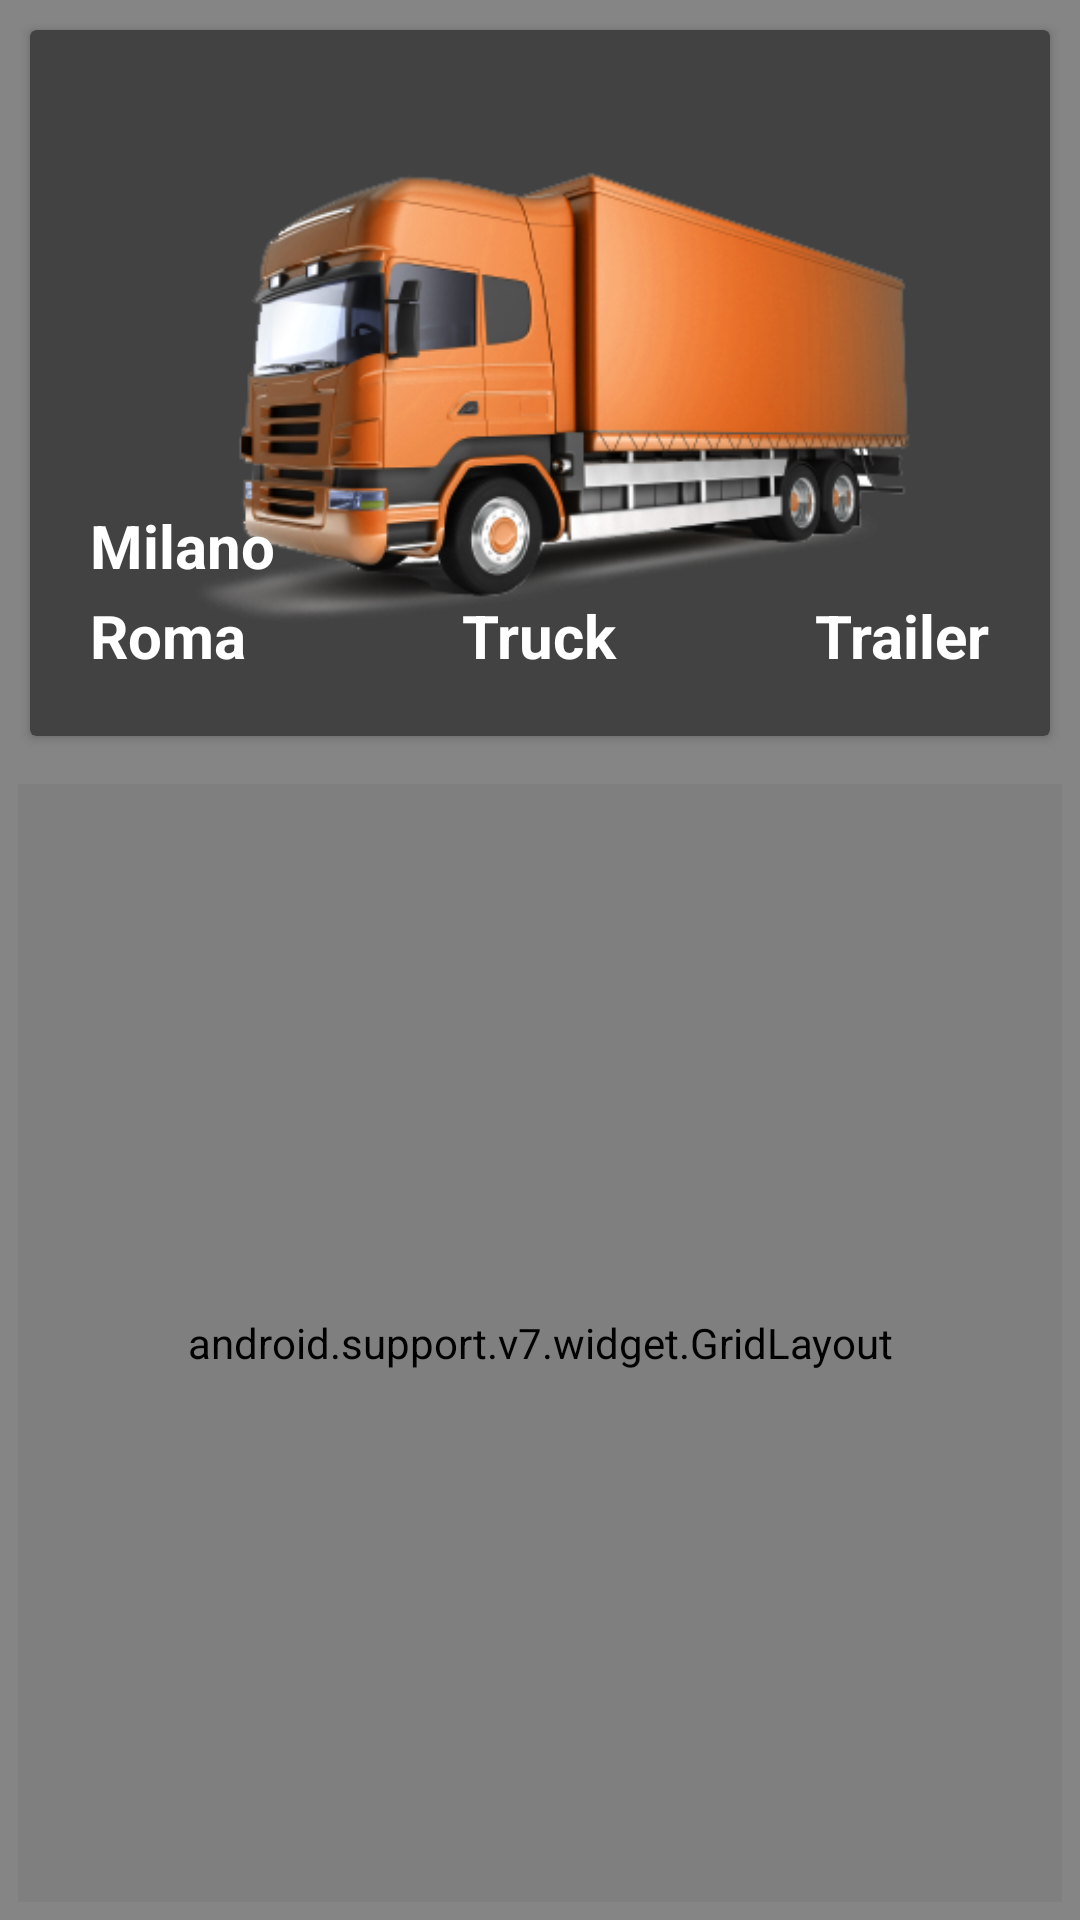

This screen was rendered from an Android layout file. Write that file and the resources it references.
<!-- AndroidManifest.xml: application theme AppTheme -->
<!-- res/layout/home_fragment.xml -->
<?xml version="1.0" encoding="utf-8"?>
<LinearLayout xmlns:android="http://schemas.android.com/apk/res/android"
    android:layout_width="match_parent"
    android:layout_height="match_parent"
    xmlns:app="http://schemas.android.com/apk/res-auto"
    android:orientation="vertical"
    android:weightSum="10"
    android:background="@color/gray_dark">

    <android.support.v7.widget.CardView
        android:id="@+id/card_active_trip"
        android:layout_width="match_parent"
        android:layout_height="0dp"
        android:layout_weight="4"
        android:fitsSystemWindows="true"
        app:cardBackgroundColor="@color/cardview_dark_background"
        android:elevation="@dimen/cardview_default_elevation"
        android:layout_margin="10dp"
        >

        <ImageView
            android:layout_width="match_parent"
            android:layout_height="match_parent"
            android:src="@drawable/truck_active_trip"
            android:layout_gravity="top"
            android:paddingBottom="10dp"/>
        <TextView
            android:layout_width="wrap_content"
            android:layout_height="wrap_content"
            android:textColor="@color/white"
            android:text="Milano"
            android:textSize="20sp"
            android:textStyle="bold"
            android:layout_margin="20dp"
            android:layout_gravity="start|bottom"
            android:paddingBottom="30dp"/>
        <TextView
            android:layout_width="wrap_content"
            android:layout_height="wrap_content"
            android:textColor="@color/white"
            android:text="Truck"
            android:textSize="20sp"
            android:textStyle="bold"
            android:layout_margin="20dp"
            android:layout_gravity="center|bottom"/>
        <TextView
            android:layout_width="wrap_content"
            android:layout_height="wrap_content"
            android:textColor="@color/white"
            android:text="Roma"
            android:textSize="20sp"
            android:textStyle="bold"
            android:layout_margin="20dp"
            android:layout_gravity="start|bottom"/>

        <TextView
            android:layout_width="wrap_content"
            android:layout_height="wrap_content"
            android:textColor="@color/white"
            android:text="Trailer"
            android:textSize="20sp"
            android:textStyle="bold"
            android:layout_margin="20dp"
            android:layout_gravity="end|bottom"/>



    </android.support.v7.widget.CardView>


    <android.support.v7.widget.GridLayout
        android:layout_weight="6"
        android:layout_width="match_parent"
        android:layout_height="wrap_content"
        app:rowCount="4"
        app:columnCount="2"
        android:layout_margin="6dp"
        >
        <android.support.v7.widget.CardView
            android:id="@+id/card_calendar"
            android:layout_width="0dp"
            android:layout_height="0dp"
            android:layout_margin="4dp"
            android:elevation="3dp"
            app:layout_columnWeight="1"
            app:layout_rowWeight="1"
            app:cardBackgroundColor="@color/guillotine_background_dark"
            android:foreground="?android:attr/selectableItemBackground"
            android:clickable="true"
                        >
            <ImageView
                android:layout_width="wrap_content"
                android:layout_height="wrap_content"
                android:src="@drawable/calendar_button"
                android:layout_gravity="center"
                android:layout_marginBottom="10dp"
                />
            <LinearLayout
                android:layout_width="match_parent"
                android:layout_height="35dp"
                android:layout_gravity="bottom"
                android:background="@color/guillotine_background"
                android:layout_margin="1dp"
                android:gravity="center">
                <TextView
                    android:layout_width="wrap_content"
                    android:layout_height="wrap_content"
                    android:textStyle="bold"
                    android:textSize="20sp"
                    android:textColor="@color/white"
                    android:text="Calendar"
                    />
            </LinearLayout>

        </android.support.v7.widget.CardView>
        <android.support.v7.widget.CardView
            android:id="@+id/card_chat"
            android:layout_width="0dp"
            android:layout_height="0dp"
            android:layout_margin="4dp"
            android:elevation="3dp"
            app:layout_columnWeight="1"
            app:layout_rowWeight="1"
            app:cardBackgroundColor="@color/guillotine_background_dark"
            android:foreground="?android:attr/selectableItemBackground"
            android:clickable="true"
            >
            <ImageView
                android:layout_width="wrap_content"
                android:layout_height="wrap_content"
                android:src="@drawable/chat_button"
                android:layout_gravity="center"
                android:layout_marginBottom="10dp"
                />

            <LinearLayout
                android:layout_width="match_parent"
                android:layout_height="35dp"
                android:layout_gravity="bottom"
                android:background="@color/guillotine_background"
                android:layout_margin="1dp"
                android:gravity="center">
                <TextView
                    android:layout_width="wrap_content"
                    android:layout_height="wrap_content"
                    android:textStyle="bold"
                    android:textSize="20sp"
                    android:textColor="@color/white"
                    android:text="Chat"
                    />
            </LinearLayout>

        </android.support.v7.widget.CardView>
        <android.support.v7.widget.CardView
            android:id="@+id/card_trips"
            android:layout_width="0dp"
            android:layout_height="0dp"
            android:layout_margin="4dp"
            android:elevation="3dp"
            app:layout_columnWeight="1"
            app:layout_rowWeight="1"
            app:cardBackgroundColor="@color/guillotine_background_dark"
            android:foreground="?android:attr/selectableItemBackground"
            android:clickable="true">
            <ImageView
                android:layout_width="wrap_content"
                android:layout_height="wrap_content"
                android:src="@drawable/trips_button"
                android:layout_gravity="center"
                android:layout_marginBottom="10dp"
                />
            <LinearLayout
                android:layout_width="match_parent"
                android:layout_height="35dp"
                android:layout_gravity="bottom"
                android:background="@color/guillotine_background"
                android:layout_margin="1dp"
                android:gravity="center">
                <TextView
                    android:layout_width="wrap_content"
                    android:layout_height="wrap_content"
                    android:textStyle="bold"
                    android:textSize="20sp"
                    android:textColor="@color/white"
                    android:text="My Trips"
                    />
            </LinearLayout>

        </android.support.v7.widget.CardView>
        <android.support.v7.widget.CardView
            android:id="@+id/card_personal_area"
            android:layout_width="0dp"
            android:layout_height="0dp"
            android:layout_margin="4dp"
            android:elevation="3dp"
            app:layout_columnWeight="1"
            app:layout_rowWeight="1"
            app:cardBackgroundColor="@color/guillotine_background_dark"
            android:foreground="?android:attr/selectableItemBackground"
            android:clickable="true">
            <ImageView
                android:layout_width="wrap_content"
                android:layout_height="wrap_content"
                android:src="@drawable/personal_area_button"
                android:layout_gravity="center"
                android:layout_marginBottom="10dp"
                />
            <LinearLayout
                android:layout_width="match_parent"
                android:layout_height="35dp"
                android:layout_gravity="bottom"
                android:background="@color/guillotine_background"
                android:layout_margin="1dp"
                android:gravity="center">
                <TextView
                    android:layout_width="wrap_content"
                    android:layout_height="wrap_content"
                    android:textStyle="bold"
                    android:textSize="20sp"
                    android:textColor="@color/white"
                    android:text="Personal Area"
                    />
            </LinearLayout>

        </android.support.v7.widget.CardView>

    </android.support.v7.widget.GridLayout>





</LinearLayout>
<!-- resources referenced by this layout -->
<resources>
  <color name="gray_dark">#858585</color>
  <color name="guillotine_background">#444153</color>
  <color name="guillotine_background_dark">#383547</color>
  <color name="white">#FFFFFF</color>
  <!-- drawable chat_button: png bitmap (drawable, 832 bytes) -->
  <!-- drawable personal_area_button: png bitmap (drawable, 4009 bytes) -->
  <!-- drawable trips_button: png bitmap (drawable, 2335 bytes) -->
  <!-- drawable truck_active_trip: png bitmap (drawable, 110009 bytes) -->
  <style name="AppTheme" parent="Theme.AppCompat.Light.DarkActionBar">
          
          <item name="colorPrimary">@color/colorPrimary</item>
          <item name="colorPrimaryDark">@color/colorPrimaryDark</item>
          <item name="colorAccent">@color/colorAccent</item>
  
  
          
          <item name="material_drawer_background">@color/material_drawer_dark_background</item>
          <item name="material_drawer_primary_text">@color/white</item>
          <item name="material_drawer_primary_icon">@color/material_drawer_dark_primary_icon</item>
          <item name="material_drawer_secondary_text">@color/white</item>
          <item name="material_drawer_hint_text">@color/material_drawer_dark_hint_text</item>
          <item name="material_drawer_divider">@color/material_drawer_dark_divider</item>
          <item name="material_drawer_selected">@color/material_drawer_dark_selected</item>
          <item name="material_drawer_selected_text">@color/material_drawer_dark_primary_text</item>
          <item name="material_drawer_header_selection_text">
              @color/material_drawer_dark_primary_text
          </item>
      </style>
  <color name="colorPrimary">#344654</color>
  <color name="colorPrimaryDark">#152B39</color>
  <color name="colorAccent">#EEA914</color>
  <color name="material_drawer_dark_background">#303030</color>
  <color name="material_drawer_dark_primary_icon">#8AFFFFFF</color>
  <color name="material_drawer_dark_hint_text">#42FFFFFF</color>
  <color name="material_drawer_dark_divider">#1FFFFFFF</color>
  <color name="material_drawer_dark_selected">#202020</color>
  <color name="material_drawer_dark_primary_text">#EEA914</color>
</resources>
